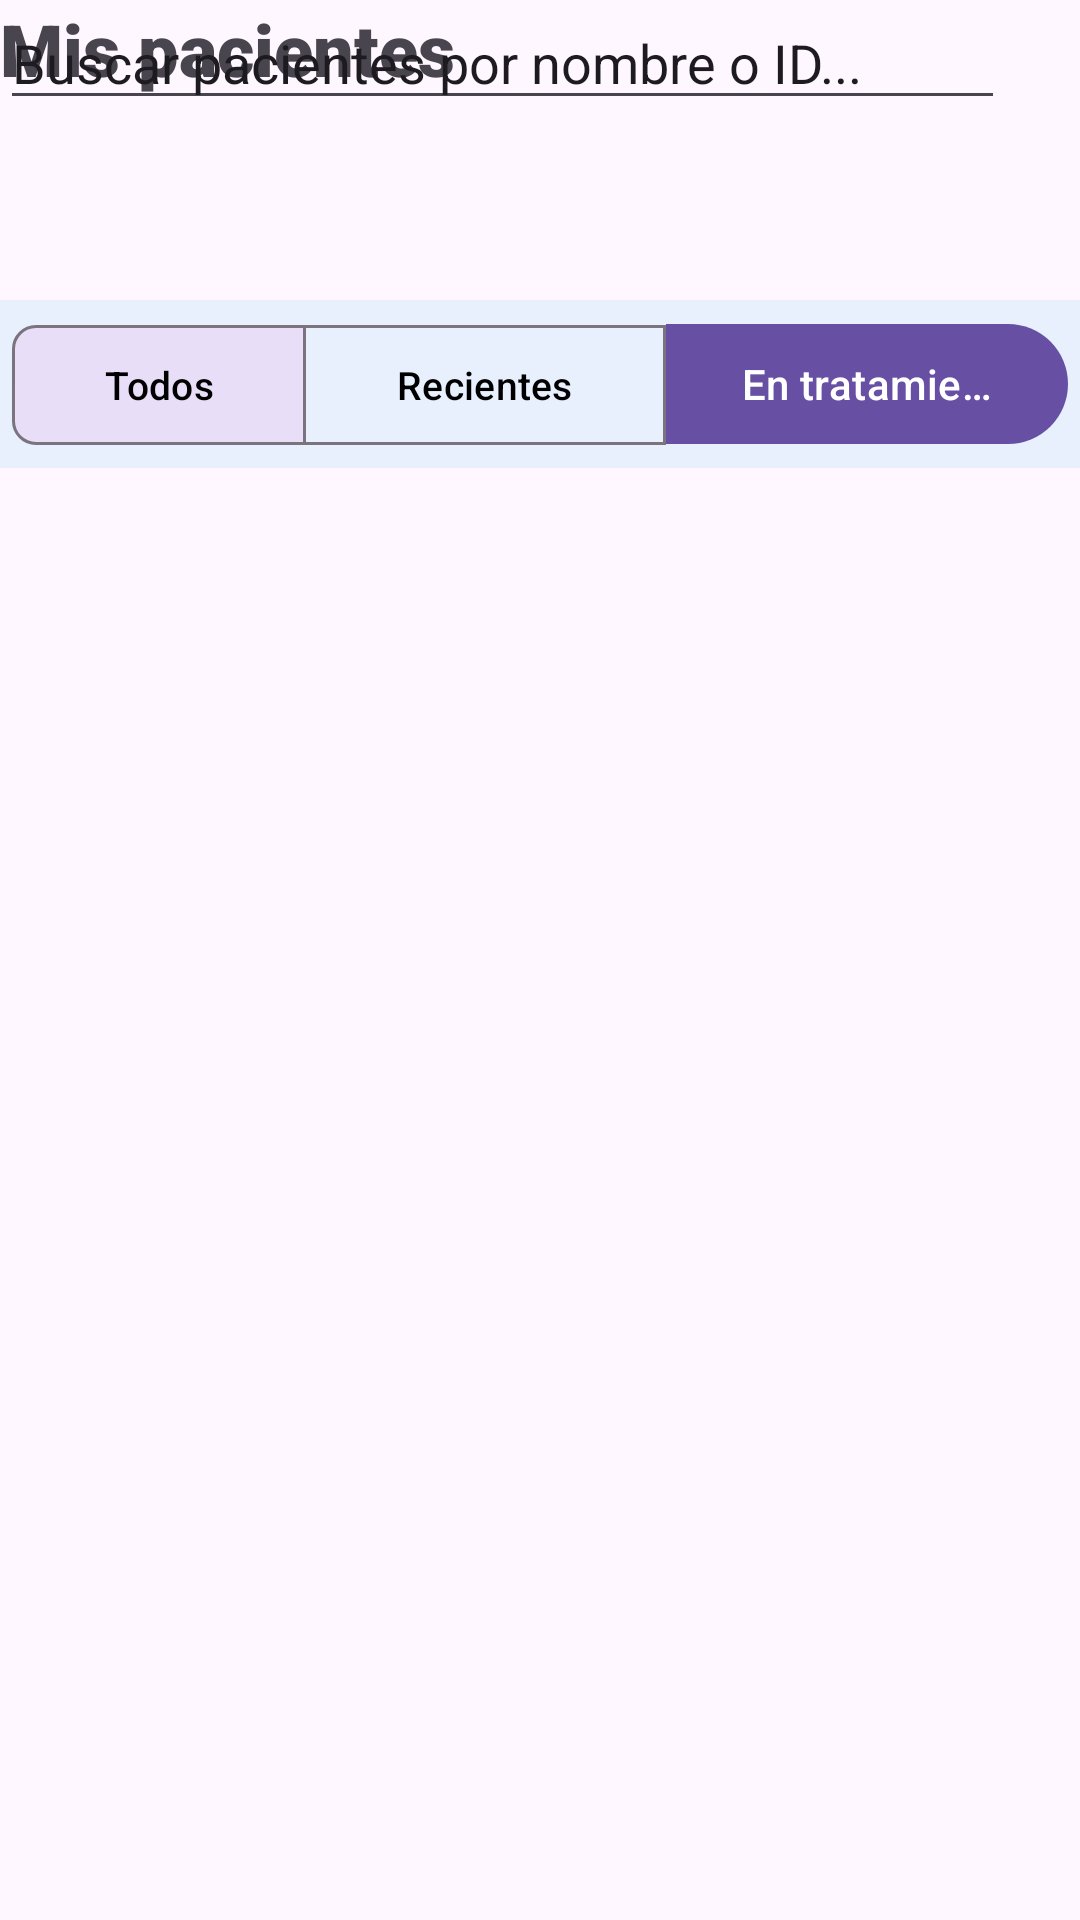

This screen was rendered from an Android layout file. Write that file and the resources it references.
<!-- AndroidManifest.xml: application theme Theme.MultiTenantNutricionista -->
<!-- res/layout/fragment_patient_list.xml -->
<?xml version="1.0" encoding="utf-8"?>
<FrameLayout xmlns:android="http://schemas.android.com/apk/res/android"
    xmlns:app="http://schemas.android.com/apk/res-auto"
    xmlns:tools="http://schemas.android.com/tools"
    android:layout_width="match_parent"
    android:layout_height="match_parent"
    tools:context=".modules.patient.ui.PatientListFragment">

    <androidx.constraintlayout.widget.ConstraintLayout
        android:layout_width="match_parent"
        android:layout_height="158dp">

        <com.google.android.material.button.MaterialButtonToggleGroup
            android:id="@+id/toggleGroupRole"
            android:layout_width="0dp"
            android:layout_height="wrap_content"
            android:layout_marginTop="100dp"
            android:background="#E8F0FE"
            android:padding="4dp"
            app:checkedButton="@id/btnAllPatients"
            app:cornerRadius="12dp"
            app:layout_constraintEnd_toEndOf="parent"
            app:layout_constraintHorizontal_bias="0.0"
            app:layout_constraintStart_toStartOf="parent"
            app:layout_constraintTop_toTopOf="parent"
            app:selectionRequired="true"
            app:singleSelection="true">

            <com.google.android.material.button.MaterialButton
                android:id="@+id/btnAllPatients"
                style="@style/Widget.Material3.Button.OutlinedButton"
                android:layout_width="0dp"
                android:layout_height="wrap_content"
                android:layout_weight="1"
                android:text="Todos"
                android:textColor="#000000"
                android:textSize="13sp"
                app:cornerRadius="8dp"
                app:iconGravity="textStart"
                app:iconTint="#000000" />

            <com.google.android.material.button.MaterialButton
                android:id="@+id/btnNewPatients"
                style="@style/Widget.Material3.Button.OutlinedButton"
                android:layout_width="23dp"
                android:layout_height="wrap_content"
                android:layout_weight="1"
                android:text="Recientes"
                android:textColor="#000000"
                android:textSize="13sp"
                app:cornerRadius="8dp"
                app:iconGravity="textStart"
                app:iconTint="#000000" />

            <com.google.android.material.button.MaterialButton
                android:id="@+id/btnInTreatment"
                android:layout_width="36dp"
                android:layout_height="wrap_content"
                android:layout_weight="1"
                android:text="En tratamiento" />
        </com.google.android.material.button.MaterialButtonToggleGroup>

        <TextView
            android:id="@+id/tvMyPatients"
            android:layout_width="wrap_content"
            android:layout_height="wrap_content"
            android:fontFamily="sans-serif-black"
            android:text="Mis pacientes"
            android:textSize="24sp"
            tools:layout_editor_absoluteX="131dp"
            tools:layout_editor_absoluteY="5dp" />

        <EditText
            android:id="@+id/editTextText"
            android:layout_width="335dp"
            android:layout_height="40dp"
            android:ems="10"
            android:inputType="text"
            android:text="Buscar pacientes por nombre o ID..."
            tools:layout_editor_absoluteX="45dp"
            tools:layout_editor_absoluteY="48dp" />
    </androidx.constraintlayout.widget.ConstraintLayout>

    <androidx.constraintlayout.widget.ConstraintLayout
        android:layout_width="match_parent"
        android:layout_height="match_parent">

        <androidx.recyclerview.widget.RecyclerView
            android:id="@+id/rvListPatients"
            android:layout_width="408dp"
            android:layout_height="569dp"
            tools:layout_editor_absoluteX="2dp"
            tools:layout_editor_absoluteY="161dp" />
    </androidx.constraintlayout.widget.ConstraintLayout>

</FrameLayout>
<!-- resources referenced by this layout -->
<resources>
  <style name="Theme.MultiTenantNutricionista" parent="Base.Theme.MultiTenantNutricionista" />
  <style name="Base.Theme.MultiTenantNutricionista" parent="Theme.Material3.DayNight.NoActionBar">
          
          
      </style>
</resources>
